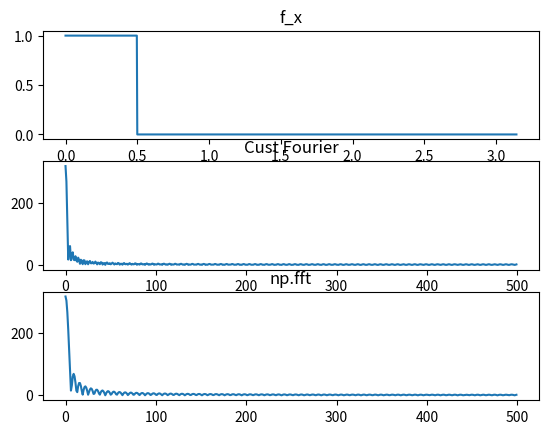

The matplotlib source for this figure:
import numpy as np
from numpy.fft import fft
import matplotlib.pyplot as plt

def fourier(f_x):
  N = f_x.shape[0]
  out = np.zeros(N)

  for k in range(N):
    for n in range(N):
      out[k] += f_x[n] * np.exp((-1j * 2 * np.pi * k * n) / N)

  return out

def ft_demirror(f_x):
  N = f_x.shape[0]
  N_out = int(N // 2 + (N / 2 - N // 2) * 2)  # add one more if odd
  out = np.zeros(N_out)

  for i in range(N_out):
    out[i] = f_x[i] + f_x[-i]

  return out

def f1(xt, *args):
  return np.array([
    0 if x < -0.5 or x > 0.5
    else 0.5 if x == -0.5 or x == 0.5
    else 1 for x in xt
  ])

def f0(x, *args):
  return np.sin(x)

def f_arb(x, freqs):
  out = np.zeros(x.shape[0])

  for f in freqs:
    out += np.sin(2 * np.pi * f * x)

  return out

def main():
  N = 1000
  x = np.linspace(0, 1 * np.pi, N)

  f = f1

  args = [1, 2, 10]

  f_x = f(x, args)

  _, ax = plt.subplots(3)

  ax[0].plot(x, f_x)
  ax[0].set_title("f_x")

  ax[1].plot(ft_demirror(np.abs(fourier(f_x))))
  ax[1].set_title("Cust Fourier")

  ax[2].plot(ft_demirror(np.abs(fft(f_x))))
  ax[2].set_title("np.fft")

  plt.show()

if __name__ == "__main__":
  main()